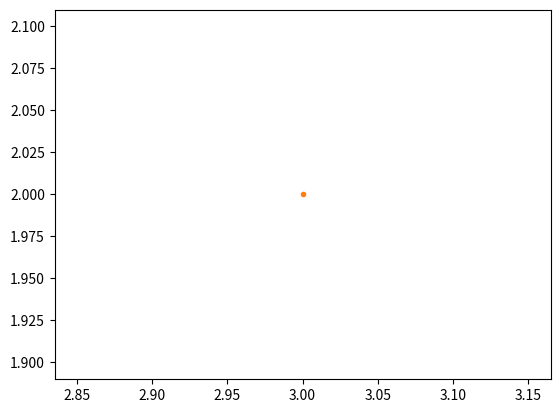
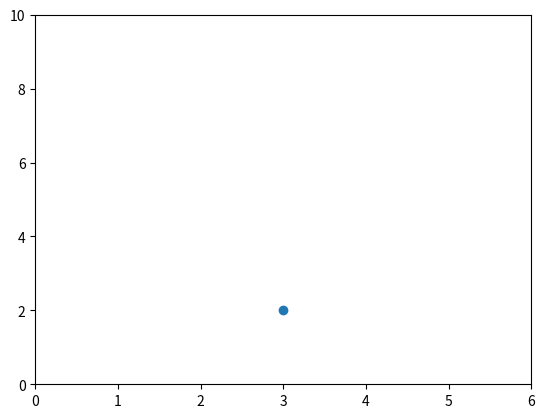
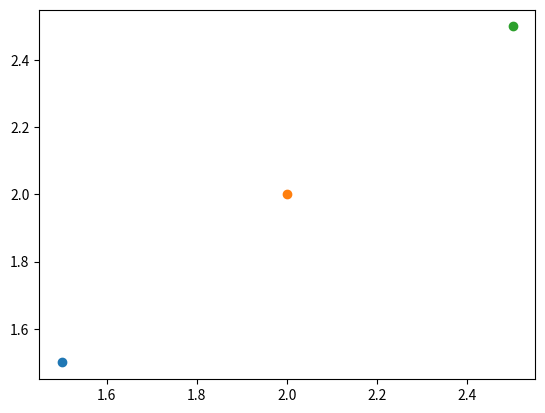
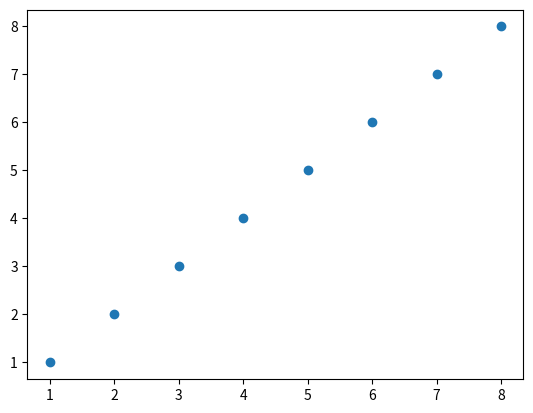
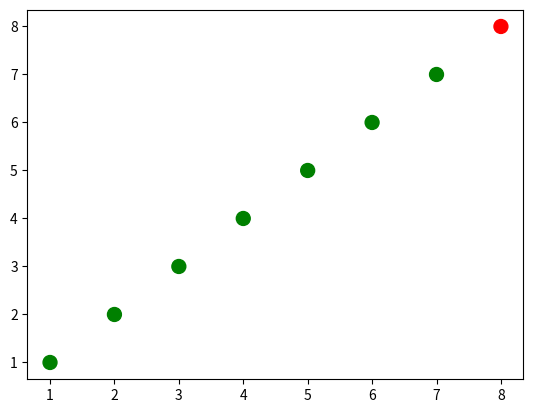
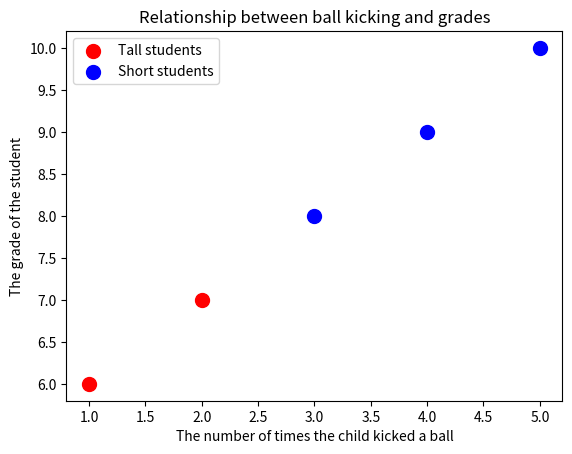
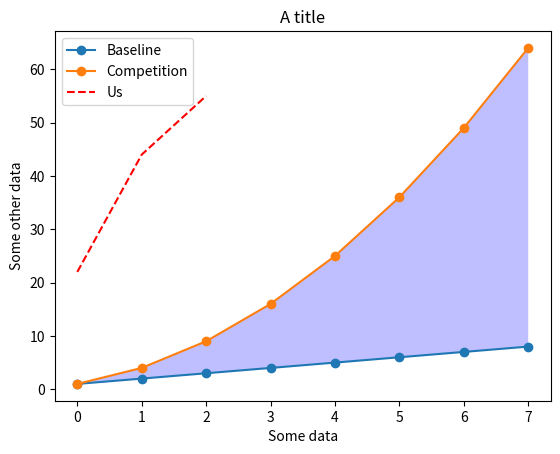
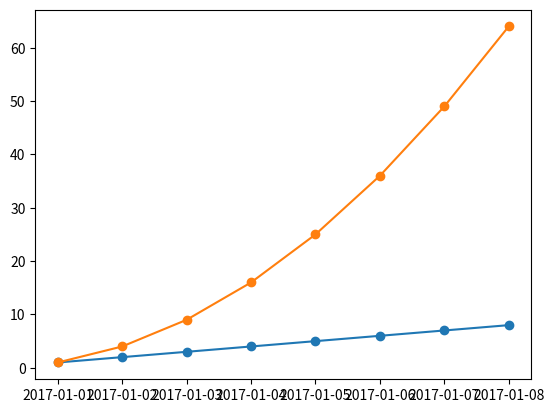
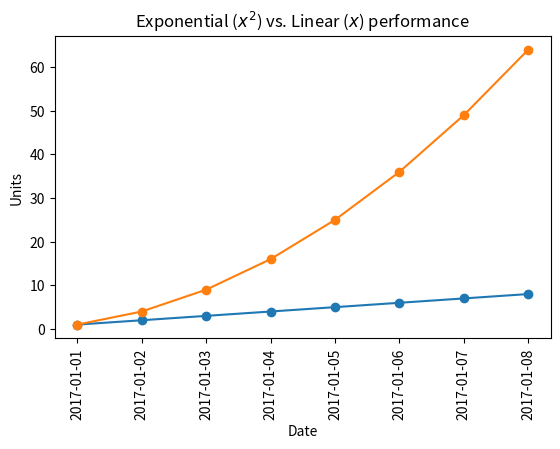
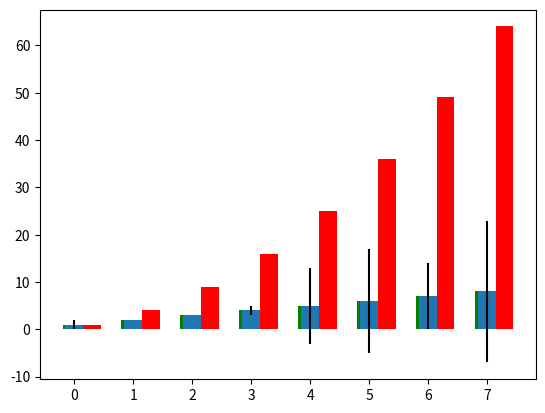
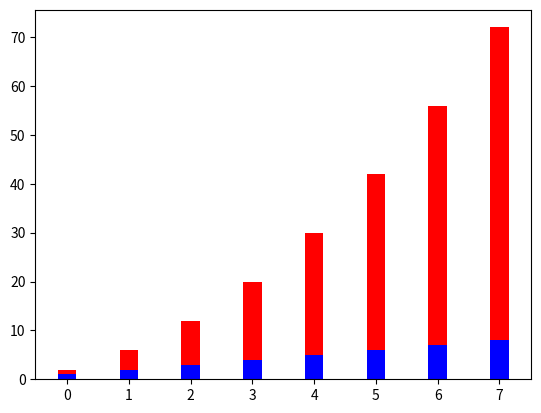
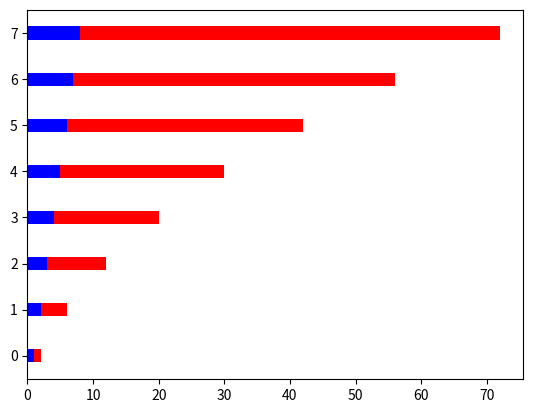

These charts were generated, in order, by the following Python code:

# coding: utf-8

# # Basic Plotting with matplotlib

# You can show matplotlib figures directly in the notebook by using the `%matplotlib notebook` and `%matplotlib inline` magic commands. 
# 
# `%matplotlib notebook` provides an interactive environment.

# In[1]:

get_ipython().magic('matplotlib notebook')


# In[2]:

import matplotlib as mpl
mpl.get_backend()


# In[3]:

import matplotlib.pyplot as plt
get_ipython().magic('pinfo plt.plot')


# In[4]:

# because the default is the line style '-', 
# nothing will be shown if we only pass in one point (3,2)
plt.plot(3, 2)


# In[5]:

# we can pass in '.' to plt.plot to indicate that we want
# the point (3,2) to be indicated with a marker '.'
plt.plot(3, 2, '.')


# Let's see how to make a plot without using the scripting layer.

# In[7]:

# First let's set the backend without using mpl.use() from the scripting layer
from matplotlib.backends.backend_agg import FigureCanvasAgg
from matplotlib.figure import Figure

# create a new figure
fig = Figure()

# associate fig with the backend
canvas = FigureCanvasAgg(fig)

# add a subplot to the fig
ax = fig.add_subplot(111)

# plot the point (3,2)
ax.plot(3, 2, '.')

# save the figure to test.png
# you can see this figure in your Jupyter workspace afterwards by going to
# https://hub.coursera-notebooks.org/
canvas.print_png('test.png')


# We can use html cell magic to display the image.

# In[8]:

get_ipython().run_cell_magic('html', '', "<img src='test.png' />")


# In[9]:

# create a new figure
plt.figure()

# plot the point (3,2) using the circle marker
plt.plot(3, 2, 'o')

# get the current axes
ax = plt.gca()

# Set axis properties [xmin, xmax, ymin, ymax]
ax.axis([0,6,0,10])


# In[10]:

# create a new figure
plt.figure()

# plot the point (1.5, 1.5) using the circle marker
plt.plot(1.5, 1.5, 'o')
# plot the point (2, 2) using the circle marker
plt.plot(2, 2, 'o')
# plot the point (2.5, 2.5) using the circle marker
plt.plot(2.5, 2.5, 'o')


# In[11]:

# get current axes
ax = plt.gca()
# get all the child objects the axes contains
ax.get_children()


# # Scatterplots

# In[12]:

import numpy as np

x = np.array([1,2,3,4,5,6,7,8])
y = x

plt.figure()
plt.scatter(x, y) # similar to plt.plot(x, y, '.'), but the underlying child objects in the axes are not Line2D


# In[13]:

import numpy as np

x = np.array([1,2,3,4,5,6,7,8])
y = x

# create a list of colors for each point to have
# ['green', 'green', 'green', 'green', 'green', 'green', 'green', 'red']
colors = ['green']*(len(x)-1)
colors.append('red')

plt.figure()

# plot the point with size 100 and chosen colors
plt.scatter(x, y, s=100, c=colors)


# In[14]:

# convert the two lists into a list of pairwise tuples
zip_generator = zip([1,2,3,4,5], [6,7,8,9,10])

print(list(zip_generator))
# the above prints:
# [(1, 6), (2, 7), (3, 8), (4, 9), (5, 10)]

zip_generator = zip([1,2,3,4,5], [6,7,8,9,10])
# The single star * unpacks a collection into positional arguments
print(*zip_generator)
# the above prints:
# (1, 6) (2, 7) (3, 8) (4, 9) (5, 10)


# In[15]:

# use zip to convert 5 tuples with 2 elements each to 2 tuples with 5 elements each
print(list(zip((1, 6), (2, 7), (3, 8), (4, 9), (5, 10))))
# the above prints:
# [(1, 2, 3, 4, 5), (6, 7, 8, 9, 10)]


zip_generator = zip([1,2,3,4,5], [6,7,8,9,10])
# let's turn the data back into 2 lists
x, y = zip(*zip_generator) # This is like calling zip((1, 6), (2, 7), (3, 8), (4, 9), (5, 10))
print(x)
print(y)
# the above prints:
# (1, 2, 3, 4, 5)
# (6, 7, 8, 9, 10)


# In[16]:

plt.figure()
# plot a data series 'Tall students' in red using the first two elements of x and y
plt.scatter(x[:2], y[:2], s=100, c='red', label='Tall students')
# plot a second data series 'Short students' in blue using the last three elements of x and y 
plt.scatter(x[2:], y[2:], s=100, c='blue', label='Short students')


# In[17]:

# add a label to the x axis
plt.xlabel('The number of times the child kicked a ball')
# add a label to the y axis
plt.ylabel('The grade of the student')
# add a title
plt.title('Relationship between ball kicking and grades')


# In[26]:

# add a legend (uses the labels from plt.scatter)
plt.legend()


# In[27]:

# add the legend to loc=4 (the lower right hand corner), also gets rid of the frame and adds a title
plt.legend(loc=4, frameon=False, title='Legend')


# In[28]:

# get children from current axes (the legend is the second to last item in this list)
plt.gca().get_children()


# In[29]:

# get the legend from the current axes
legend = plt.gca().get_children()[-2]


# In[30]:

# you can use get_children to navigate through the child artists
legend.get_children()[0].get_children()[1].get_children()[0].get_children()


# In[31]:

# import the artist class from matplotlib
from matplotlib.artist import Artist

def rec_gc(art, depth=0):
    if isinstance(art, Artist):
        # increase the depth for pretty printing
        print("  " * depth + str(art))
        for child in art.get_children():
            rec_gc(child, depth+2)

# Call this function on the legend artist to see what the legend is made up of
rec_gc(plt.legend())


# # Line Plots

# In[32]:

import numpy as np

linear_data = np.array([1,2,3,4,5,6,7,8])
exponential_data = linear_data**2

plt.figure()
# plot the linear data and the exponential data
plt.plot(linear_data, '-o', exponential_data, '-o')


# In[34]:

# plot another series with a dashed red line
plt.plot([22,44,55], '--r')


# In[36]:

plt.xlabel('Some data')
plt.ylabel('Some other data')
plt.title('A title')
# add a legend with legend entries (because we didn't have labels when we plotted the data series)
plt.legend(['Baseline', 'Competition', 'Us'])


# In[37]:

# fill the area between the linear data and exponential data
plt.gca().fill_between(range(len(linear_data)), 
                       linear_data, exponential_data, 
                       facecolor='blue', 
                       alpha=0.25)


# Let's try working with dates!

# In[38]:

plt.figure()

observation_dates = np.arange('2017-01-01', '2017-01-09', dtype='datetime64[D]')

plt.plot(observation_dates, linear_data, '-o',  observation_dates, exponential_data, '-o')


# Let's try using pandas

# In[41]:

import pandas as pd

#plt.figure()
#observation_dates = np.arange('2017-01-01', '2017-01-09', dtype='datetime64[D]')
#observation_dates = map(pd.to_datetime, observation_dates) # trying to plot a map will result in an error
#plt.plot(observation_dates, linear_data, '-o',  observation_dates, exponential_data, '-o')


# In[40]:

plt.figure()
observation_dates = np.arange('2017-01-01', '2017-01-09', dtype='datetime64[D]')
observation_dates = list(map(pd.to_datetime, observation_dates)) # convert the map to a list to get rid of the error
plt.plot(observation_dates, linear_data, '-o',  observation_dates, exponential_data, '-o')


# In[50]:

x = plt.gca().xaxis

# rotate the tick labels for the x axis
for item in x.get_ticklabels():
    item.set_rotation(90)


# In[51]:

# adjust the subplot so the text doesn't run off the image
plt.subplots_adjust(bottom=0.25)


# In[52]:

ax = plt.gca()
ax.set_xlabel('Date')
ax.set_ylabel('Units')
ax.set_title('Exponential vs. Linear performance')


# In[53]:

# you can add mathematical expressions in any text element
ax.set_title("Exponential ($x^2$) vs. Linear ($x$) performance")


# # Bar Charts

# In[62]:

plt.figure()
xvals = range(len(linear_data))
plt.bar(xvals, linear_data, width = 0.4, color='green')


# In[63]:

new_xvals = []

# plot another set of bars, adjusting the new xvals to make up for the first set of bars plotted
for item in xvals:
    new_xvals.append(item+0.3)

plt.bar(new_xvals, exponential_data, width = 0.3 ,color='red')


# In[64]:

from random import randint
linear_err = [randint(0,15) for x in range(len(linear_data))] 

# This will plot a new set of bars with errorbars using the list of random error values
plt.bar(xvals, linear_data, width = 0.3, yerr=linear_err)


# In[65]:

# stacked bar charts are also possible
plt.figure()
xvals = range(len(linear_data))
plt.bar(xvals, linear_data, width = 0.3, color='b')
plt.bar(xvals, exponential_data, width = 0.3, bottom=linear_data, color='r')


# In[66]:

# or use barh for horizontal bar charts
plt.figure()
xvals = range(len(linear_data))
plt.barh(xvals, linear_data, height = 0.3, color='b')
plt.barh(xvals, exponential_data, height = 0.3, left=linear_data, color='r')

